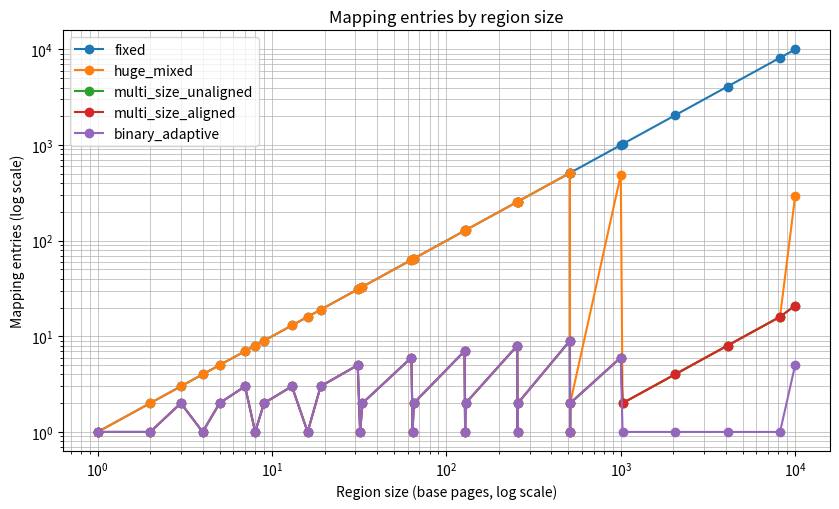
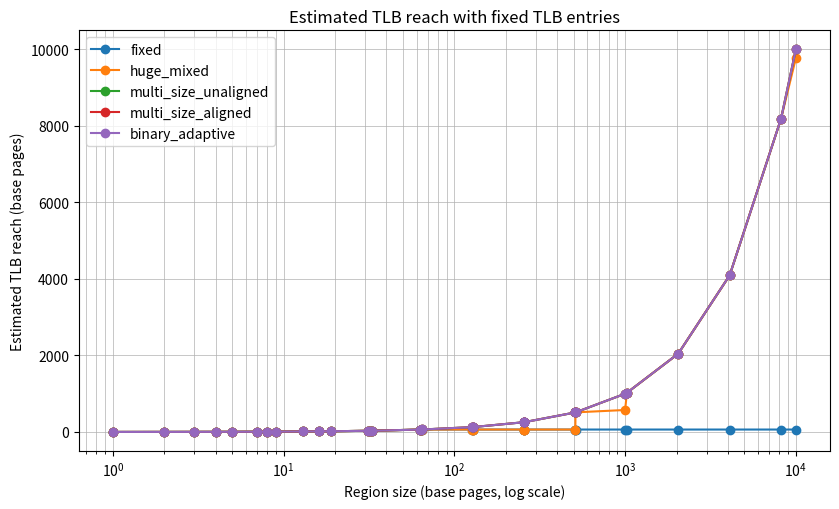
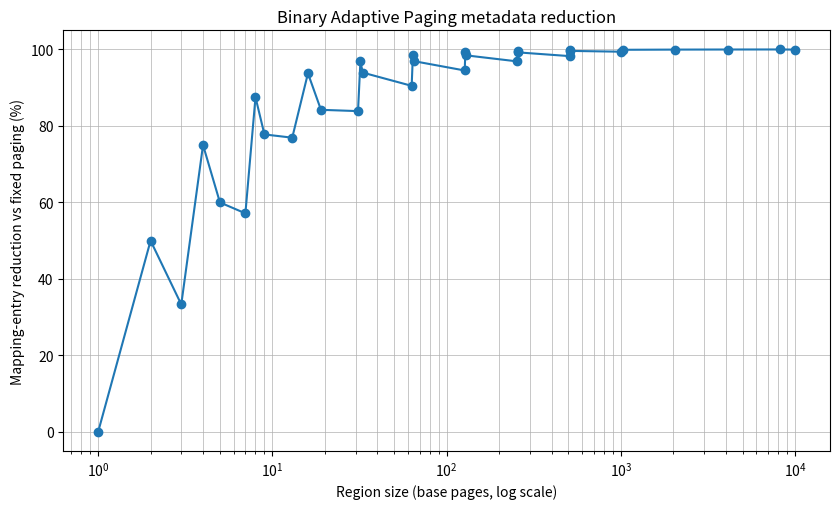
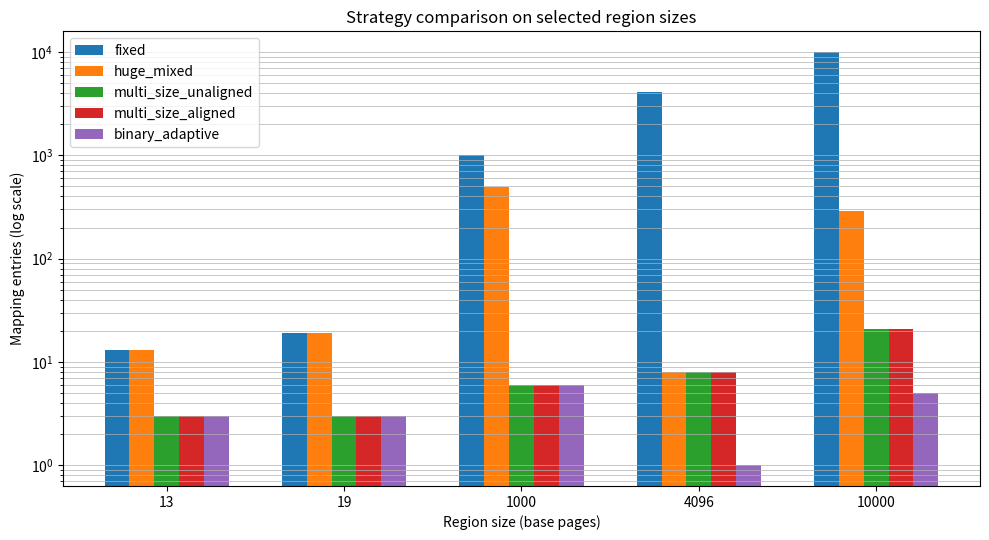

Generate these figures, in order, with matplotlib:
from __future__ import annotations

import argparse
import csv
from dataclasses import dataclass
from pathlib import Path
from typing import List, Sequence, Tuple

import matplotlib.pyplot as plt


@dataclass(frozen=True)
class Mapping:
    strategy: str
    region_start_page: int
    region_size_pages: int
    virtual_start_page: int
    size_pages: int

    @property
    def virtual_end_page(self) -> int:
        return self.virtual_start_page + self.size_pages

    @property
    def relative_start_page(self) -> int:
        return self.virtual_start_page - self.region_start_page


@dataclass(frozen=True)
class Metrics:
    strategy: str
    region_start_page: int
    region_size_pages: int
    mapping_count: int
    avg_mapping_size_pages: float
    largest_mapping_pages: int
    estimated_tlb_reach_pages: int
    internal_fragmentation_pages: int
    lookup_model: str


def msb_position(x: int) -> int:
    if x <= 0:
        raise ValueError("msb_position is defined only for positive integers.")
    return x.bit_length() - 1


def binary_decomposition(size_pages: int) -> List[int]:
    """Decompose a positive integer into descending powers of two."""
    if size_pages <= 0:
        raise ValueError("Region size must be positive.")
    return [1 << k for k in range(msb_position(size_pages), -1, -1) if size_pages & (1 << k)]


def default_allowed_page_sizes(max_size_pages: int = 512) -> List[int]:
    """Return [512, 256, ..., 1] by default."""
    if max_size_pages <= 0 or (max_size_pages & (max_size_pages - 1)) != 0:
        raise ValueError("max_size_pages must be a positive power of two.")
    sizes: List[int] = []
    value = max_size_pages
    while value >= 1:
        sizes.append(value)
        value //= 2
    return sizes


def fixed_paging(region_start_page: int, region_size_pages: int) -> List[Mapping]:
    return [
        Mapping("fixed", region_start_page, region_size_pages, region_start_page + i, 1)
        for i in range(region_size_pages)
    ]


def huge_page_mixed(
    region_start_page: int,
    region_size_pages: int,
    huge_page_size_pages: int = 512,
) -> List[Mapping]:
    """Simple baseline: 512-page huge mappings plus 1-page remainder mappings."""
    mappings: List[Mapping] = []
    cursor = 0

    while region_size_pages - cursor >= huge_page_size_pages:
        mappings.append(
            Mapping("huge_mixed", region_start_page, region_size_pages, region_start_page + cursor, huge_page_size_pages)
        )
        cursor += huge_page_size_pages

    while cursor < region_size_pages:
        mappings.append(
            Mapping("huge_mixed", region_start_page, region_size_pages, region_start_page + cursor, 1)
        )
        cursor += 1

    return mappings


def multi_size_unaligned(
    region_start_page: int,
    region_size_pages: int,
    allowed_sizes: Sequence[int],
) -> List[Mapping]:
    """
    Strong idealized baseline.

    Greedily covers the region using multiple power-of-two page sizes,
    without requiring absolute virtual alignment.

    Important: with [512, 256, ..., 1], this usually matches BAP in mapping count.
    That is useful because it tells us whether the contribution is raw mapping count
    or the XOR/MSB lookup and metadata organization.
    """
    mappings: List[Mapping] = []
    cursor = 0

    while cursor < region_size_pages:
        remaining = region_size_pages - cursor
        chosen = next((s for s in allowed_sizes if s <= remaining), None)
        if chosen is None:
            raise RuntimeError("No allowed page size can cover remaining region.")
        mappings.append(
            Mapping("multi_size_unaligned", region_start_page, region_size_pages, region_start_page + cursor, chosen)
        )
        cursor += chosen

    return mappings


def multi_size_aligned(
    region_start_page: int,
    region_size_pages: int,
    allowed_sizes: Sequence[int],
) -> List[Mapping]:
    """
    More realistic multi-size baseline.

    Greedily chooses the largest page size that:
      1. fits the remaining region
      2. satisfies absolute virtual alignment: virtual_start_page % size == 0

    Size 1 always works, so this always covers the region.
    """
    mappings: List[Mapping] = []
    cursor = 0

    while cursor < region_size_pages:
        absolute_start = region_start_page + cursor
        remaining = region_size_pages - cursor
        chosen = next((s for s in allowed_sizes if s <= remaining and absolute_start % s == 0), None)
        if chosen is None:
            raise RuntimeError("No aligned page size can cover remaining region.")
        mappings.append(
            Mapping("multi_size_aligned", region_start_page, region_size_pages, absolute_start, chosen)
        )
        cursor += chosen

    return mappings


def binary_adaptive_paging(region_start_page: int, region_size_pages: int) -> List[Mapping]:
    """
    Binary Adaptive Paging.

    Decomposes the region into descending power-of-two chunks based on the
    binary representation of the region size.

    This model treats chunks as region-relative mappings. In a real OS/hardware
    design, this should be paired with a clear assumption about variable-size
    TLB entries or region metadata support.
    """
    mappings: List[Mapping] = []
    cursor = 0

    for chunk_size in binary_decomposition(region_size_pages):
        mappings.append(
            Mapping("binary_adaptive", region_start_page, region_size_pages, region_start_page + cursor, chunk_size)
        )
        cursor += chunk_size

    assert cursor == region_size_pages
    return mappings


def bap_lookup(region_size_pages: int, address_offset_page: int) -> Tuple[int, int, int]:
    """
    XOR/MSB lookup rule.

    Returns:
      chunk_base, chunk_size, k
    """
    S = region_size_pages
    a = address_offset_page

    if S <= 0:
        raise ValueError("Region size must be positive.")
    if not (0 <= a < S):
        raise ValueError("Address offset must satisfy 0 <= a < S.")

    x = a ^ S
    k = msb_position(x)
    chunk_size = 1 << k
    chunk_base = S & ~((1 << (k + 1)) - 1)
    return chunk_base, chunk_size, k


def naive_find_chunk(mappings: List[Mapping], address_offset_page: int) -> Mapping:
    for m in mappings:
        if m.relative_start_page <= address_offset_page < m.relative_start_page + m.size_pages:
            return m
    raise ValueError("Address is not covered by any mapping.")


def validate_bap_lookup(max_region_size_pages: int = 4096) -> None:
    for S in range(1, max_region_size_pages + 1):
        mappings = binary_adaptive_paging(0, S)
        for a in range(S):
            chunk_base, chunk_size, _ = bap_lookup(S, a)
            ref = naive_find_chunk(mappings, a)
            assert chunk_base == ref.relative_start_page, (
                f"Base mismatch: S={S}, a={a}, lookup={chunk_base}, ref={ref.relative_start_page}"
            )
            assert chunk_size == ref.size_pages, (
                f"Size mismatch: S={S}, a={a}, lookup={chunk_size}, ref={ref.size_pages}"
            )
    print(f"[OK] BAP lookup validated for region sizes 1..{max_region_size_pages} pages.")


def estimated_tlb_reach_pages(mappings: List[Mapping], tlb_entries: int) -> int:
    """Optimistic upper bound: TLB stores the largest mappings."""
    sizes = sorted((m.size_pages for m in mappings), reverse=True)
    return sum(sizes[:tlb_entries])


def compute_metrics(
    strategy: str,
    region_start_page: int,
    region_size_pages: int,
    mappings: List[Mapping],
    tlb_entries: int,
) -> Metrics:
    mapping_count = len(mappings)
    mapped_pages = sum(m.size_pages for m in mappings)
    lookup_models = {
        "fixed": "shift/mask; constant-time base-page lookup",
        "huge_mixed": "single huge size plus base pages",
        "multi_size_unaligned": "idealized multi-size; no alignment constraint",
        "multi_size_aligned": "multi-size with absolute virtual alignment",
        "binary_adaptive": "xor + msb + region metadata lookup",
    }

    return Metrics(
        strategy=strategy,
        region_start_page=region_start_page,
        region_size_pages=region_size_pages,
        mapping_count=mapping_count,
        avg_mapping_size_pages=region_size_pages / mapping_count,
        largest_mapping_pages=max(m.size_pages for m in mappings),
        estimated_tlb_reach_pages=estimated_tlb_reach_pages(mappings, tlb_entries),
        internal_fragmentation_pages=mapped_pages - region_size_pages,
        lookup_model=lookup_models[strategy],
    )


def default_region_sizes() -> List[int]:
    return [
        1, 2, 3, 4, 5, 7, 8, 9,
        13, 16, 19, 31, 32, 33,
        63, 64, 65, 127, 128, 129,
        255, 256, 257, 511, 512, 513,
        1000, 1024, 2048, 4096, 8192, 10000,
    ]


def default_region_starts() -> List[int]:
    """
    Multiple starts expose alignment effects.
    0 is perfectly aligned. Non-zero starts simulate regions that do not begin
    at a large-page boundary.
    """
    return [0, 1, 7, 13, 64, 255]


def build_strategy_mappings(
    region_start_page: int,
    region_size_pages: int,
    allowed_sizes: Sequence[int],
) -> dict[str, List[Mapping]]:
    return {
        "fixed": fixed_paging(region_start_page, region_size_pages),
        "huge_mixed": huge_page_mixed(region_start_page, region_size_pages),
        "multi_size_unaligned": multi_size_unaligned(region_start_page, region_size_pages, allowed_sizes),
        "multi_size_aligned": multi_size_aligned(region_start_page, region_size_pages, allowed_sizes),
        "binary_adaptive": binary_adaptive_paging(region_start_page, region_size_pages),
    }


def write_summary_csv(rows: List[Metrics], output_file: Path) -> None:
    output_file.parent.mkdir(parents=True, exist_ok=True)
    with output_file.open("w", newline="", encoding="utf-8") as f:
        writer = csv.DictWriter(
            f,
            fieldnames=[
                "strategy",
                "region_start_page",
                "region_size_pages",
                "mapping_count",
                "avg_mapping_size_pages",
                "largest_mapping_pages",
                "estimated_tlb_reach_pages",
                "internal_fragmentation_pages",
                "lookup_model",
            ],
        )
        writer.writeheader()
        for r in rows:
            writer.writerow({
                "strategy": r.strategy,
                "region_start_page": r.region_start_page,
                "region_size_pages": r.region_size_pages,
                "mapping_count": r.mapping_count,
                "avg_mapping_size_pages": f"{r.avg_mapping_size_pages:.4f}",
                "largest_mapping_pages": r.largest_mapping_pages,
                "estimated_tlb_reach_pages": r.estimated_tlb_reach_pages,
                "internal_fragmentation_pages": r.internal_fragmentation_pages,
                "lookup_model": r.lookup_model,
            })


def write_selected_comparison_csv(rows: List[Metrics], output_file: Path) -> None:
    selected_sizes = [13, 19, 512, 513, 1000, 4096, 10000]
    selected_start = 0
    strategies = ["fixed", "huge_mixed", "multi_size_unaligned", "multi_size_aligned", "binary_adaptive"]
    by_key = {(r.region_start_page, r.region_size_pages, r.strategy): r for r in rows}

    output_file.parent.mkdir(parents=True, exist_ok=True)
    with output_file.open("w", newline="", encoding="utf-8") as f:
        fieldnames = ["region_start_page", "region_size_pages"] + [f"{s}_mappings" for s in strategies]
        fieldnames += ["bap_reduction_vs_fixed_percent"]
        writer = csv.DictWriter(f, fieldnames=fieldnames)
        writer.writeheader()

        for size in selected_sizes:
            row = {"region_start_page": selected_start, "region_size_pages": size}
            if any((selected_start, size, s) not in by_key for s in strategies):
                continue
            for s in strategies:
                row[f"{s}_mappings"] = by_key[(selected_start, size, s)].mapping_count
            fixed_count = by_key[(selected_start, size, "fixed")].mapping_count
            bap_count = by_key[(selected_start, size, "binary_adaptive")].mapping_count
            row["bap_reduction_vs_fixed_percent"] = f"{100.0 * (1.0 - bap_count / fixed_count):.2f}"
            writer.writerow(row)


def plot_metric_by_region_size(
    rows: List[Metrics],
    output_file: Path,
    metric_name: str,
    ylabel: str,
    title: str,
    strategies: Sequence[str],
    region_start_page: int = 0,
    log_y: bool = False,
) -> None:
    filtered = [r for r in rows if r.region_start_page == region_start_page and r.strategy in strategies]
    plt.figure(figsize=(8.5, 5.2))
    for strategy in strategies:
        data = sorted([r for r in filtered if r.strategy == strategy], key=lambda r: r.region_size_pages)
        if not data:
            continue
        plt.plot(
            [r.region_size_pages for r in data],
            [getattr(r, metric_name) for r in data],
            marker="o",
            label=strategy,
        )
    plt.xscale("log")
    if log_y:
        plt.yscale("log")
    plt.xlabel("Region size (base pages, log scale)")
    plt.ylabel(ylabel)
    plt.title(title)
    plt.grid(True, which="both", linewidth=0.5)
    plt.legend()
    plt.tight_layout()
    output_file.parent.mkdir(parents=True, exist_ok=True)
    plt.savefig(output_file, dpi=220)
    plt.close()


def plot_bap_reduction_vs_fixed(rows: List[Metrics], output_file: Path, region_start_page: int = 0) -> None:
    by_key = {(r.region_size_pages, r.strategy): r for r in rows if r.region_start_page == region_start_page}
    region_sizes = sorted({r.region_size_pages for r in rows if r.region_start_page == region_start_page})
    xs, ys = [], []
    for size in region_sizes:
        fixed = by_key.get((size, "fixed"))
        bap = by_key.get((size, "binary_adaptive"))
        if fixed and bap:
            xs.append(size)
            ys.append(100.0 * (1.0 - bap.mapping_count / fixed.mapping_count))
    plt.figure(figsize=(8.5, 5.2))
    plt.plot(xs, ys, marker="o")
    plt.xscale("log")
    plt.xlabel("Region size (base pages, log scale)")
    plt.ylabel("Mapping-entry reduction vs fixed paging (%)")
    plt.title("Binary Adaptive Paging metadata reduction")
    plt.grid(True, which="both", linewidth=0.5)
    plt.tight_layout()
    output_file.parent.mkdir(parents=True, exist_ok=True)
    plt.savefig(output_file, dpi=220)
    plt.close()


def plot_selected_sizes_bar(rows: List[Metrics], output_file: Path, region_start_page: int = 0) -> None:
    selected_sizes = [13, 19, 1000, 4096, 10000]
    strategies = ["fixed", "huge_mixed", "multi_size_unaligned", "multi_size_aligned", "binary_adaptive"]
    by_key = {(r.region_size_pages, r.strategy): r for r in rows if r.region_start_page == region_start_page}
    x = list(range(len(selected_sizes)))
    width = 0.14

    plt.figure(figsize=(10, 5.5))
    for i, strategy in enumerate(strategies):
        values = [by_key[(size, strategy)].mapping_count for size in selected_sizes]
        shifted_x = [pos + (i - 2) * width for pos in x]
        plt.bar(shifted_x, values, width=width, label=strategy)

    plt.yscale("log")
    plt.xlabel("Region size (base pages)")
    plt.ylabel("Mapping entries (log scale)")
    plt.title("Strategy comparison on selected region sizes")
    plt.xticks(x, [str(s) for s in selected_sizes])
    plt.grid(True, which="both", axis="y", linewidth=0.5)
    plt.legend()
    plt.tight_layout()
    output_file.parent.mkdir(parents=True, exist_ok=True)
    plt.savefig(output_file, dpi=220)
    plt.close()


def make_plots(rows: List[Metrics], output_dir: Path) -> None:
    strategies = ["fixed", "huge_mixed", "multi_size_unaligned", "multi_size_aligned", "binary_adaptive"]
    plot_metric_by_region_size(
        rows, output_dir / "mapping_entries_by_region_size_v1.png",
        "mapping_count", "Mapping entries (log scale)", "Mapping entries by region size",
        strategies, region_start_page=0, log_y=True,
    )
    plot_metric_by_region_size(
        rows, output_dir / "estimated_tlb_reach_v1.png",
        "estimated_tlb_reach_pages", "Estimated TLB reach (base pages)",
        "Estimated TLB reach with fixed TLB entries", strategies, region_start_page=0, log_y=False,
    )
    plot_bap_reduction_vs_fixed(rows, output_dir / "bap_mapping_reduction_vs_fixed_v1.png", region_start_page=0)
    plot_selected_sizes_bar(rows, output_dir / "strategy_comparison_selected_sizes_v1.png", region_start_page=0)


def run_experiment(
    region_sizes: Sequence[int],
    region_starts: Sequence[int],
    allowed_sizes: Sequence[int],
    tlb_entries: int,
    output_dir: Path,
    make_plot_files: bool,
) -> List[Metrics]:
    rows: List[Metrics] = []
    for start in region_starts:
        for size in region_sizes:
            strategies = build_strategy_mappings(start, size, allowed_sizes)
            for strategy, mappings in strategies.items():
                rows.append(compute_metrics(strategy, start, size, mappings, tlb_entries))

    write_summary_csv(rows, output_dir / "summary_v1.csv")
    write_selected_comparison_csv(rows, output_dir / "selected_comparison_v1.csv")
    if make_plot_files:
        make_plots(rows, output_dir)
    print(f"[OK] Wrote summary to {output_dir / 'summary_v1.csv'}")
    print(f"[OK] Wrote selected comparison to {output_dir / 'selected_comparison_v1.csv'}")
    if make_plot_files:
        print(f"[OK] Wrote plots to {output_dir}")
    return rows


def parse_args() -> argparse.Namespace:
    parser = argparse.ArgumentParser(description="Simulator v1 for Binary Adaptive Paging.")
    parser.add_argument("--validate", action="store_true", help="Run exhaustive validation of XOR/MSB lookup.")
    parser.add_argument("--max-validate-size", type=int, default=4096)
    parser.add_argument("--tlb-entries", type=int, default=64)
    parser.add_argument("--max-multisize-page", type=int, default=512)
    parser.add_argument("--output-dir", type=Path, default=Path("results_v1"))
    parser.add_argument("--no-plots", action="store_true")
    return parser.parse_args()


def main() -> None:
    args = parse_args()
    if args.validate:
        validate_bap_lookup(max_region_size_pages=args.max_validate_size)
    allowed_sizes = default_allowed_page_sizes(args.max_multisize_page)
    run_experiment(
        region_sizes=default_region_sizes(),
        region_starts=default_region_starts(),
        allowed_sizes=allowed_sizes,
        tlb_entries=args.tlb_entries,
        output_dir=args.output_dir,
        make_plot_files=not args.no_plots,
    )


if __name__ == "__main__":
    main()
